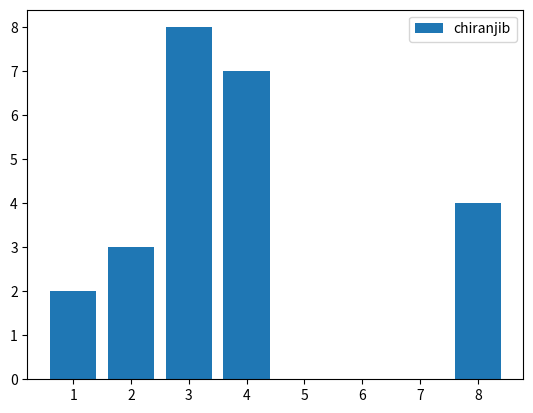

The matplotlib source for this figure:
from matplotlib import pyplot as plt
y = [7,2,4,8,3]
x = [4,1,8,3,2]
plt.bar(x,y,label='chiranjib')
plt.legend()
plt.show()

